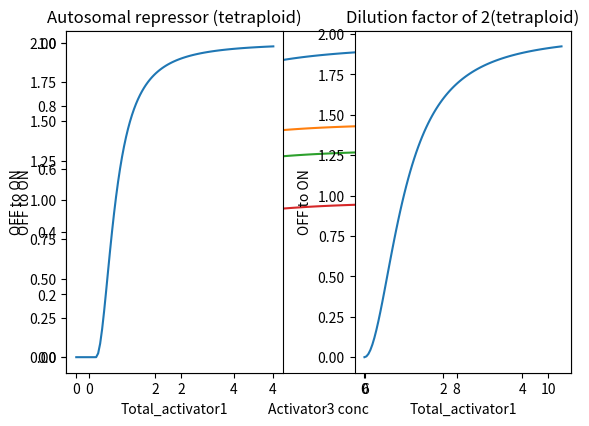

Generate this figure with matplotlib:
import matplotlib.pyplot as plt
import numpy as np

import matplotlib.pyplot as plt
import numpy as np

def hill(total_activator,K,n,kmax,kmin):
 return (kmax - kmin)*(total_activator**n)/(total_activator**n + K**n) + kmin

x = 1
y = np.linspace(0, 10, 100)
total_activator1, total_activator3 = x,y
K31 = 1
n31 = 2
K3p = 1
n3p = 2
K1p = 1
n1p = 2
# 2. Parameters
kp_max = 1
kp_min = 0
a = 1
b = 1
e =  1
c = a / (a + b) 
d = b / (a + b)
f = e / (a + b + e)

#withoutactivator1
rate1 = (kp_max-kp_min)* (a * hill(total_activator3,K3p,n3p,1,0)) + kp_min
# # 3. 1 OR 3
rate2 = (kp_max-kp_min)*(c * hill(total_activator1,K1p,n1p,1,0) + d * hill(total_activator3,K3p,n3p,1,0)) + kp_min

# # 1 OR 3 independently also but also together.

c = a / (a + b + e) 
d = b / (a + b + e)
f = e / (a + b + e)

rate3 =  (kp_max-kp_min)* (c * hill(total_activator1,K1p,n1p,1,0) + d * hill(total_activator3,K3p,n3p,1,0) + f * (hill(total_activator3,K3p,n3p,1,0) * hill(total_activator1,K1p,n1p,1,0)))+ kp_min

# #1 AND 3
index90 = np.abs(rate1 - 0.9*kp_max).argmin()
index10 = np.abs(rate1 - 0.1*kp_max).argmin()
print(rate1)
print(total_activator3)
print(index10)
print(index90)
print(total_activator3[index90]/ total_activator3[index10])
rate4 = (kp_max-kp_min)* e * (hill(total_activator3,K3p,n3p,1,0) * hill(total_activator1,K1p,n1p,1,0)) + kp_min
plt.plot(total_activator3, rate1, label='Single activator')
plt.plot(total_activator3, rate2, label='OR')
plt.plot(total_activator3, rate3, label='cooperative OR')
plt.plot(total_activator3, rate4, label='AND')

plt.xlabel('Activator3 conc')
plt.ylabel('OFF to ON')
plt.legend()
# [redacted]
plt.show()
#FFL with OR
c = a / (a + b) 
d = b / (a + b)
# #total_activator1 = hill(total_activator3,K31,n31,1,0)
# #rate =(kp_max-kp_min)*  (c * hill( total_activator1,K1p,n1p,1,0) + d * hill(total_activator3,K3p,n3p,1,0)) + kp_min

## Cascade
# total_activator1 = hill(total_activator3,K31,n31,1,0)
# rate = (kp_max-kp_min) * (hill( total_activator1,K1p,n1p,1,0) + kp_min

# #FFL with AND.
# total_activator1 = hill(total_activator3,K31,n31,1,0)
# rate = (kp_max-kp_min)* (hill( total_activator1,K1p,n1p,1,0) * hill(total_activator3,K3p,n3p,1,0)) + kp_min

# plt.plot(total_activator3,rate)
# plt.xlabel('Activator3 conc')
# plt.ylabel('OFF to ON')
# [redacted]
# plt.show()

kA1_max = 2
kA1_min = 0
n1 = 2
K1 = 1
total_activator1 = np.linspace(0, 10, 100)
#Autosomal repressor
finaldose = []
for i in total_activator1:
        
 if i > 1:
            i -= 1
 else:
            i = 0
 finaldose.append(i)
finaldoseAR = np.array(finaldose) 
#print(finaldose)
AR = ((kA1_max-kA1_min) * (finaldoseAR**n1) / ((K1**n1) + (finaldoseAR**n1))) + kA1_min
#dilution factor
finaldose = []
for i in total_activator1:
      i = i/2
      finaldose.append(i)
finaldoseDil = np.array(finaldose)     
#print(finaldose)
dilution = ((kA1_max-kA1_min) * (finaldoseDil**n1) / ((K1**n1) + (finaldoseDil**n1))) + kA1_min 
plt.subplot(1, 2, 1)  # 1 row, 2 columns, first subplot
plt.plot(finaldose, AR)
plt.xlabel('Total_activator1')
plt.ylabel('OFF to ON')
plt.title('Autosomal repressor (tetraploid)')

# Right subplot
plt.subplot(1, 2, 2)  # 1 row, 2 columns, second subplot
plt.plot(finaldoseDil, dilution)
plt.xlabel('Total_activator1')
plt.ylabel('OFF to ON')
plt.title('Dilution factor of 2(tetraploid)')

plt.tight_layout()
plt.show()
# def sets(p , totalparams): 
#     q = []
#     a = 0
#     b = 32
#     for i in range(len(p)//totalparams):
#         q.append(p[a:b])
#         b += 32
#         a += 32
#     return q

# q = sets(p, 32)
# p1 = []
# p2 = []

# total_activator = np.arange(0, 2, 0.05)

# # iterate through all parameter sets
# for param_set in q:
#     # extract parameters for activator 1
#     k_fo, k_of = [1, 1]
#     k_ffr = param_set[2]
#     k_frf = param_set[3]
    
#     kA1_max, n1, K1, kA1_min, ksA1, gamma_A1, kA1 = param_set[4:11]
    
#     # extract parameters for activator 2
#     kA2_max, n2, K2, kA2_min, ksA2, gamma_A2, kA2 = param_set[11:18]
    
#     # compute k_prod_eff1 and k_prod_eff2 (1D version)
#     k_prod_eff1 = ((kA1_max - kA1_min) * (total_activator ** n1) /
#                    ((K1 ** n1) + (total_activator ** n1))) + kA1_min

#     k_prod_eff2 = ((kA2_max - kA2_min) * (K2 ** n2) /
#                    ((K2 ** n2) + (total_activator ** n2))) + kA2_min

#     # store one curve per parameter set
#     p1.append(k_prod_eff1)
#     p2.append(k_prod_eff2)

# # convert to NumPy arrays (shape: n_sets × n_points)
# p1 = np.array(p1)
# p2 = np.array(p2)
# #print(p1.shape)

# # compute medians and quartiles across all parameter sets
# y1 = np.median(p1, axis=0)
# y2 = np.median(p2, axis=0)
# q1 = np.percentile(p1, 25, axis=0)
# q2 = np.percentile(p1, 75, axis=0)
# q3 = np.percentile(p2, 25, axis=0)
# q4 = np.percentile(p2, 75, axis=0)

# # plot median line with shaded IQR region
# plt.figure(figsize=(10, 5))

# plt.subplot(1, 2, 1)
# plt.plot(total_activator, y1, color='green', label='Median')
# plt.fill_between(total_activator, q1, q2,
#                  color='lightgrey', alpha=0.5, label='25th–75th percentile')
# plt.grid(alpha=0.3)
# plt.xlabel('Zic3', fontsize=12, labelpad=6,weight='bold')
# plt.ylabel('Xist', fontsize=12, labelpad=6,weight='bold')
# plt.yscale('log')

# plt.subplot(1, 2, 2)
# plt.plot(total_activator, y2, color='blue', label='Median')
# plt.fill_between(total_activator, q3, q4,
#                  color='lightgrey', alpha=0.5, label='25th–75th percentile')
# plt.xlabel('Rnf12', fontsize=12, labelpad=6,weight='bold')
# plt.ylabel('Xist', fontsize=12, labelpad=6,weight='bold')
# plt.yscale('log')
# plt.grid(alpha=0.3)

# plt.subplots_adjust(hspace=0.6, wspace=0.5)

# [redacted]
# #plt.show()
# # for i in range(len(p1)):
# #  plt.plot(np.arange(0,10,0.05),np.log10(np.p1[i]))
# # plt.show()
# # for i in range(len(p2)):
# #  plt.plot(np.arange(0,10,0.05),np.log10(p2[i]))
# # plt.show()
        